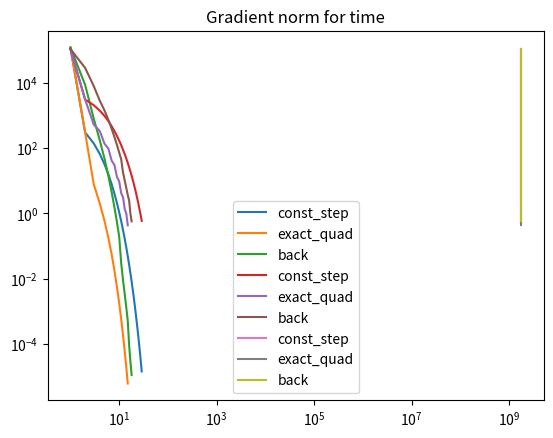

Reproduce this figure in Python.
#!/usr/bin/python
# coding=utf-8
"""
Author:  moshed & eladb
Created on 22/04/2021

"""
import time

import matplotlib.pyplot as plt
import numpy as np

# TODO: check input
A = np.array([[100, 2, 3, 4, 5],
              [6, 100, 8, 9, 10],
              [11, 12, 100, 14, 15],
              [16, 17, 18, 100, 20],
              [21, 22, 23, 24, 100]])


def f(x):
    return ((np.dot(x.T, A.T)).dot(A)).dot(x)


def gf(x):
    return 2 * ((np.dot(A.T, A)).dot(x))


''' Q1 b'''


def const_step(s):
    return lambda f, xk, gk: s


def exact_quad(A):
    # TODO: check
    # return lambda f, xk, gk: np.square((np.linalg.norm(gk)) / (np.linalg.norm(np.dot(A, gk))))
    ATA = np.dot(A.T, A)
    np.linalg.cholesky(ATA)

    def lsearch(f, xk, gk):
        return 0.5 * np.square(np.linalg.norm(gk)) / np.square(np.linalg.norm(np.dot(A, gk)))

        # return (np.dot(xk, A).dot(gk) - np.dot(gk, A).dot(xk)) / 2 * (np.dot(gk, A).dot(gk))

    return lsearch


def back(alpha, beta, s):
    def lsearch(f, xk, gk):
        t = s
        while f(xk - t * gk) >= f(xk) - alpha * t * np.square(np.linalg.norm(gk)):
            t *= beta
        return t

    return lsearch


def generic_grad(f, gf, lsearch, x0, eps):
    xk = x0
    xk_1 = xk - lsearch(f, xk, gf(xk)) * gf(xk)
    fs, gs, ts = [], [], []
    fs.append(f(xk))
    gs.append(np.linalg.norm(gf(xk)))
    ts.append(time.time())
    while np.abs(f(xk) - f(xk_1)) > eps:
        xk = xk_1
        xk_1 = xk - lsearch(f, xk, gf(xk)) * gf(xk)
        fs.append(f(xk))
        gs.append(np.linalg.norm(gf(xk)))
        ts.append(time.time())
    return xk, fs, gs, ts


def q1():
    s = 1 / (2 * np.max(np.linalg.eigvals(np.dot(A.T, A))))
    x0 = np.array([1, 1, 1, 1, 1])
    eps = 1 / np.power(10, 5)

    _const = generic_grad(f, gf, const_step(s), x0, eps)
    _exact = generic_grad(f, gf, exact_quad(A), x0, eps)
    _back = generic_grad(f, gf, back(0.5, 0.5, 1), x0, eps)
    plt.loglog(np.arange(1,len(_const[1])+1), _const[1], label="const_step")
    plt.loglog(np.arange(1,len(_exact[1])+1), _exact[1], label="exact_quad")
    plt.loglog(np.arange(1,len(_back[1])+1), _back[1], label="back")
    plt.title("logarithmic difference with respect to iterations")
    plt.legend()
    plt.show()

    plt.loglog(np.arange(1,len(_const[2])+1), _const[2], label="const_step")
    plt.loglog(np.arange(1,len(_exact[2])+1), _exact[2], label="exact_quad")
    plt.loglog(np.arange(1,len(_back[2])+1), _back[2], label="back")

    plt.title("Gradient norm")
    plt.legend()
    plt.show()

    plt.semilogy(_const[3], _const[2], label="const_step")
    plt.semilogy(_exact[3], _exact[2], label="exact_quad")
    plt.semilogy(_back[3], _back[2], label="back")

    plt.title("Gradient norm for time")
    plt.legend()
    plt.show()


""" Q2 """
O = np.array([[1, 0, 0, -1, -1, -1, -1, -1, 0],
              [0, 1, -1, -1, -1, -1, -1, -1, -1],
              [1, 1, -1, -1, -1, -1, -1, -1, -1],
              [0, 0, -1, 1, -1, -1, -1, -1, -1],
              [-1, -1, -1, 1, 1, 1, 1, 1, 0],
              [-1, -1, 1, 1, 1, 0, 1, 0, 1],
              [-1, -1, 1, 1, 1, 1, 1, 1, 1],
              [-1, -1, 1, 1, 0, 1, 1, 0, 0]])


def S(X):
    res = 0
    for i in range(len(X)):
        for j in range(len(X)):
            res += np.square(np.square(np.linalg.norm(X[i, :] - X[j, :])) - D(O[i, :], O[j, :]))
    return res


def gS(X):
    res = []
    for i in range(len(X)):
        res.append(
            sum([(X[i, :] - X[j, :]) *
                 (np.square(np.linalg.norm(X[i, :] - X[j, :])) - D(O[i, :], O[j, :])) for j in range(len(X))]))
    return np.array(res)


def D(o1, o2):
    return np.linalg.norm(o1 - o2)


def q2():
    s = 1 / 1000
    x0 = np.random.rand(8, 2)
    eps = 1 / np.power(10, 5)

    _const = generic_grad(S, gS, const_step(s), x0, eps)
    plt.semilogy(np.arange(len(_const[1])), _const[1], label="const_step")

    plt.title("S values")
    plt.legend()
    plt.show()

    plt.scatter(_const[0][:, 0][:4], _const[0][:, 1][:4], label="const_step", color='blue')
    plt.scatter(_const[0][:, 0][4:], _const[0][:, 1][4:], label="const_step", color='red')

    plt.title("S values")
    plt.legend()
    plt.show()


''' Q3 '''


def f_q3(x):
    return np.square(x[0]) + np.power(x[1], 4) - np.square(x[1])


def df_q3(x):
    return np.array([2 * x[0], 4 * np.power(x[1], 3) - 2 * x[1]])


def generic_grad_noise(f, gf, lsearch, x0, eps, mu, sigma):
    xk = x0
    xk_1 = xk - lsearch(f, xk, gf(xk)) * gf(xk) + np.random.normal(loc=mu, scale=sigma, size=(len(xk)))
    fs, gs, ts = [f(xk)], [np.linalg.norm(gf(xk))], [time.time()]
    while np.abs(f(xk) - f(xk_1)) > eps:
        xk = xk_1
        xk_1 = xk - lsearch(f, xk, gf(xk)) * gf(xk)
        fs.append(f(xk))
        gs.append(np.linalg.norm(gf(xk)))
        ts.append(time.time())
    return xk, fs, gs, ts


def ex3(mu, sigma, x0, epsilon):
    x0 = np.array(x0)
    res = generic_grad(f_q3, df_q3, const_step(1 / 10), x0, epsilon)
    res_noise = generic_grad_noise(f_q3, df_q3, const_step(1 / 10), x0, epsilon, mu, sigma)
    print(res)
    print(res_noise)

    plt.loglog(np.arange(len(res[1])), res[1], label="res")
    plt.loglog(np.arange(len(res_noise[1])), res_noise[1], label="res_noise")

    plt.title("EX3")
    plt.legend()
    plt.show()


def main():
    q1()
    # q2()
    # ex3(0, 0.0005, [100, 0], 1 / np.power(10, 8))


if __name__ == '__main__':
    main()
